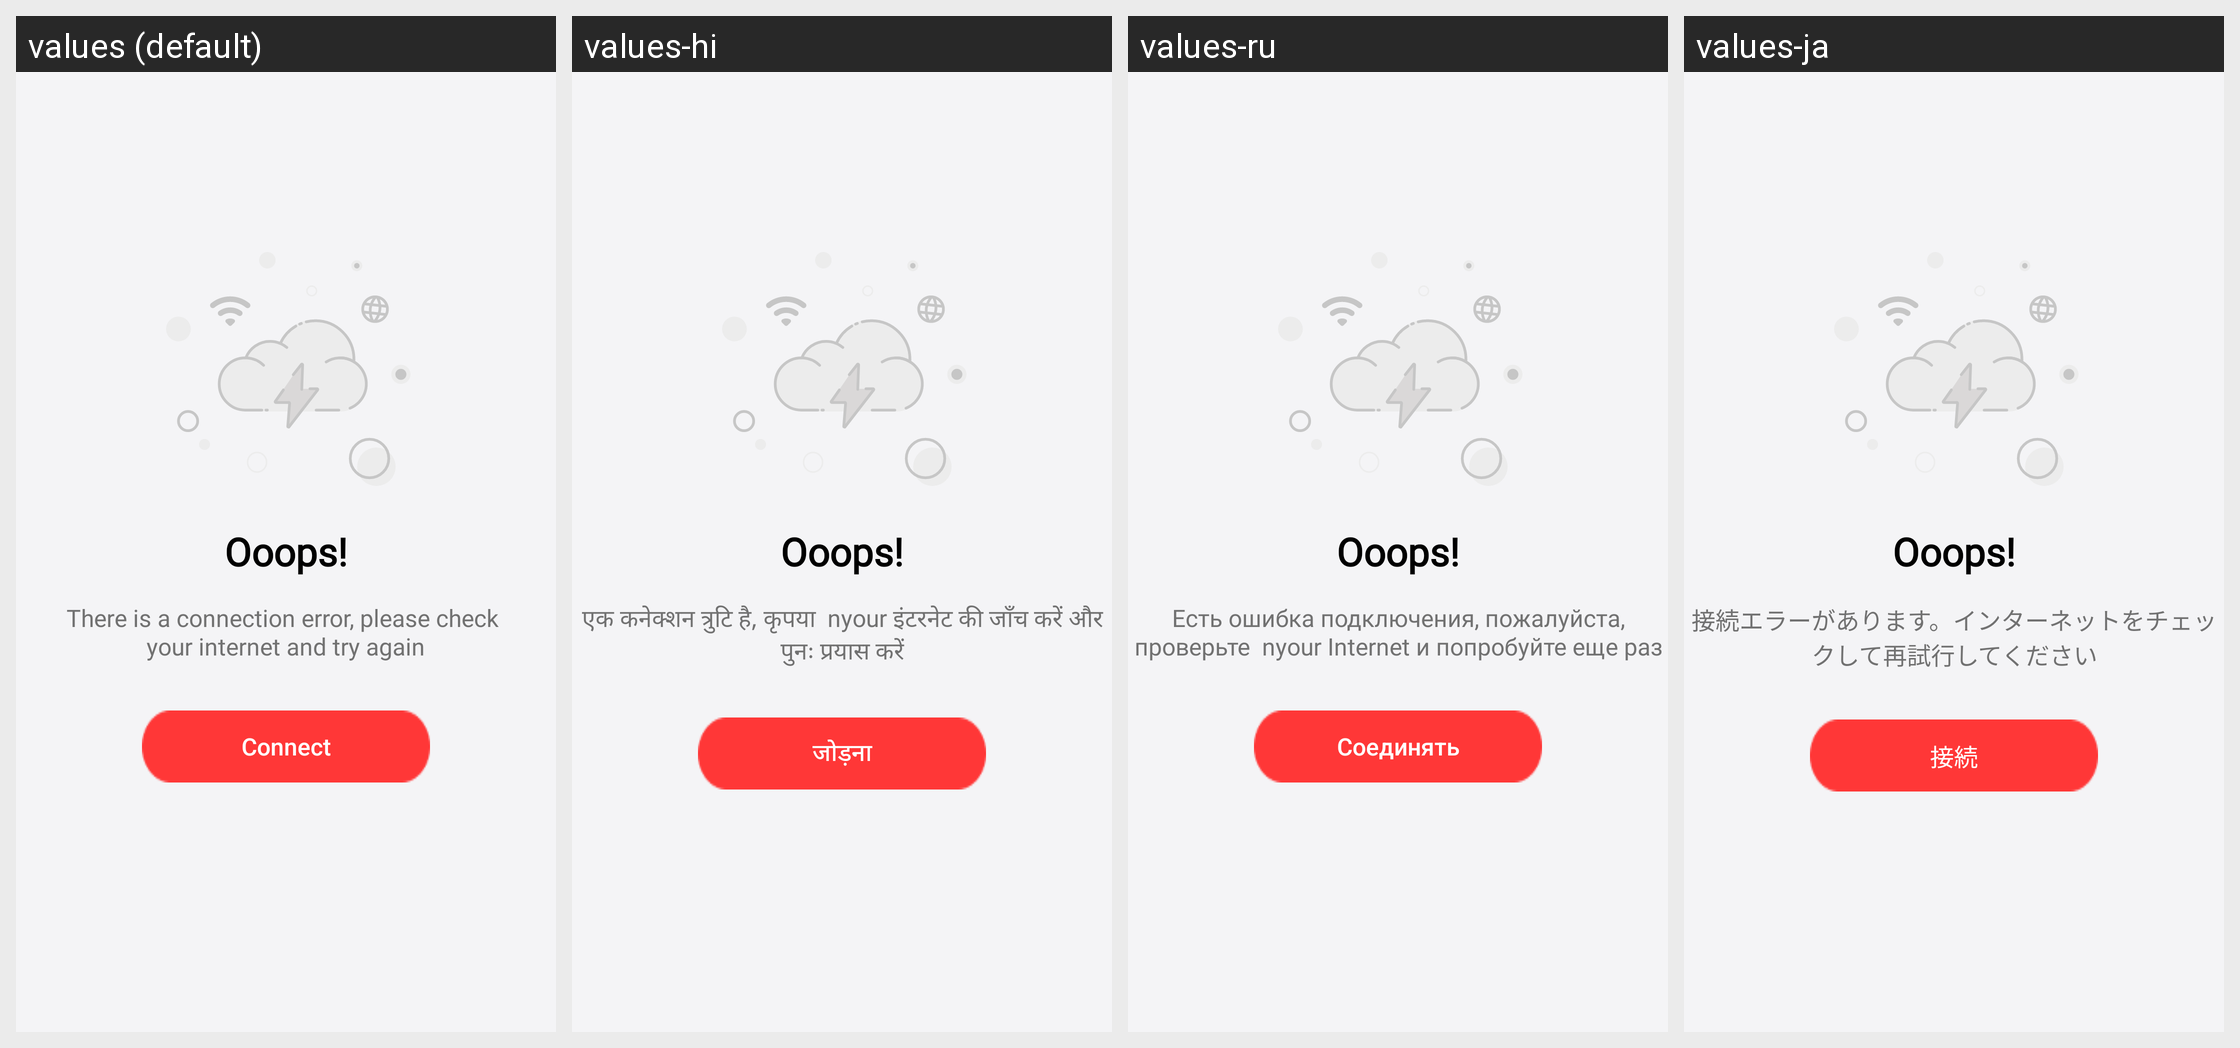

Strings drawn on this Android screen and how each of the app's shown locales translates them:
Android screen res/layout/fragment_no_internet.xml rendered under 4 locales, left to right: values (default), values-hi, values-ru, values-ja. Device: Nexus 5 (rendered at 1080×1920; each locale shown at half size, 540×960, under a caption strip naming it); theme AppTheme.
Other locales in the repository, not shown: values-bn, values-de, values-en, values-es, values-fr, values-it, values-ko, values-mr, values-pt, values-ta, values-te, values-th, values-tr, values-zh.
Strings drawn on this screen, with the default value and each locale's value (text and hints the layout hard-codes, and strings that could not be matched under every locale, appear in the picture but are not listed):

no_internet_description
  values: There is a connection error, please check 
      your internet and try again
  values-hi: एक कनेक्शन त्रुटि है, कृपया  nyour इंटरनेट की जाँच करें और पुनः प्रयास करें
  values-ru: Есть ошибка подключения, пожалуйста, проверьте  nyour Internet и попробуйте еще раз
  values-ja: 接続エラーがあります。インターネットをチェックして再試行してください

connect
  values: Connect
  values-hi: जोड़ना
  values-ru: Соединять
  values-ja: 接続
